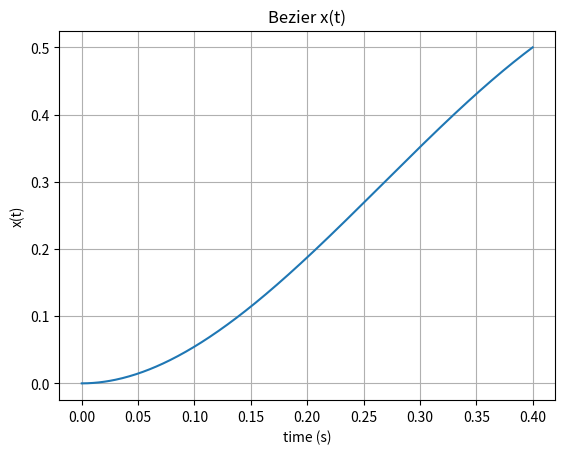
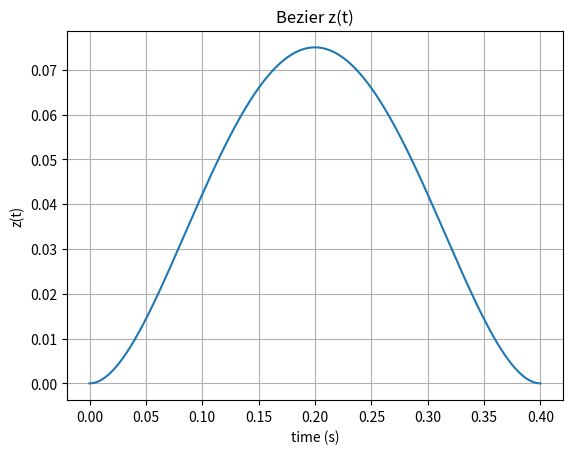
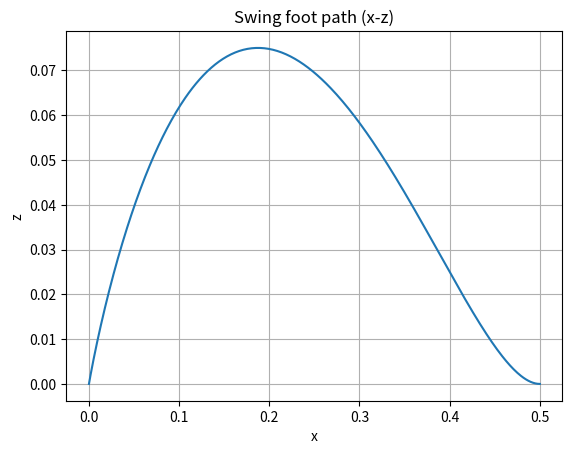

Write the Python code that produced these figures, in order.
import numpy as np
import matplotlib.pyplot as plt
from math import comb

def bezier(t, t0, t1, P):
    P = np.asarray(P, dtype=float)
    n = len(P) - 1
    s = (t - t0) / (t1 - t0)
    s = np.clip(s, 0.0, 1.0)

    p = np.zeros_like(s)
    for i in range(n + 1):
        p += comb(n, i) * (1 - s)**(n - i) * s**i * P[i]
    return p

def main():
    t0, t1 = 0.0, 0.4
    t = np.linspace(t0, t1, 400)

    Px = [0.0, 0.0, 0.10, 0.25, 0.40, 0.50]  # x control points
    Pz = [0.0, 0.0, 0.12, 0.12, 0.00, 0.00]  # z control points

# -----------------------
# Evaluate Bezier
# -----------------------
    x = bezier(t, t0, t1, Px)
    z = bezier(t, t0, t1, Pz)

# -----------------------
# Plots
# -----------------------
    plt.figure()
    plt.plot(t, x)
    plt.xlabel("time (s)")
    plt.ylabel("x(t)")
    plt.title("Bezier x(t)")
    plt.grid()

    plt.figure()
    plt.plot(t, z)
    plt.xlabel("time (s)")
    plt.ylabel("z(t)")
    plt.title("Bezier z(t)")
    plt.grid()

    plt.figure()
    plt.plot(x, z)
    plt.xlabel("x")
    plt.ylabel("z")
    plt.title("Swing foot path (x-z)")
    plt.grid()

    plt.show()

if __name__ == "__main__":
    main()
